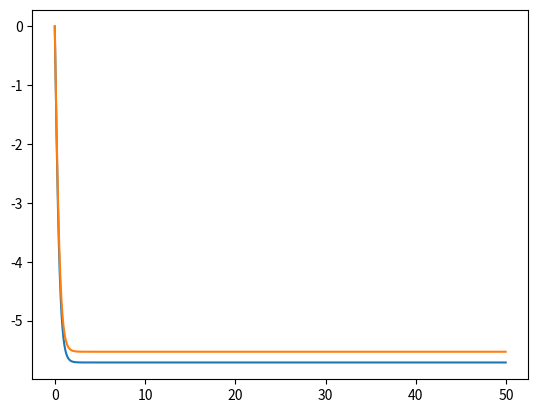

The matplotlib source for this figure:
#RUNGE-KUTTA 2

import math as m
import numpy as np
import matplotlib.pyplot as plt

rho=500; rho0=8000; mu=0.001; r=0.01; g=9.81
def Cd(v):
    vmod=abs(v)
    Re=2*rho*r/mu
    return 24*vmod/Re + 4**(3/2.)/m.sqrt(Re)+0.4*vmod**2

def acc(x,v):
    M=4/3.*m.pi*r**3*rho0
    if abs(v)!=0:
        F=-1/2.*Cd(v)*rho*r**2*v/abs(v) -M*g
    else:
        F= -M*g
    return F/M

def acc_a(x,v):
    M=4/3.*m.pi*r**3*rho0
    m0 =4/3.*m.pi*r**3*rho
    F=acc(x,v)*M + m0*g
    return F/M

n=1000
y=np.zeros(n)    #Calcolo senza Archimede
t=np.zeros(n)
v=np.zeros(n)

t[0]=0
y[0]=100
v[0]=0
dt=0.05
for i in range (0,n-1):
    k1=dt*v[i]
    w1=dt*acc(y[i],v[i])

    k2=dt*(v[i]+w1/2)
    w2=dt*acc(y[i]+k1/2,v[i]+w1/2)

    y[i+1]=y[i]+k2
    v[i+1]=v[i]+w2
    t[i+1]=t[i]+dt

plt.plot(t,v)

y=np.zeros(n)    #Calcolo con Archimede
t=np.zeros(n)
v=np.zeros(n)

t[0]=0
y[0]=100
v[0]=0
dt=0.05
for i in range (0,n-1):
    k1=dt*v[i]
    w1=dt*acc_a(y[i],v[i])

    k2=dt*(v[i]+w1/2)
    w2=dt*acc_a(y[i]+k1/2,v[i]+w1/2)

    y[i+1]=y[i]+k2
    v[i+1]=v[i]+w2
    t[i+1]=t[i]+dt

plt.plot(t,v)
plt.show()

'''
#VERLET-VELOCITY

import numpy as np
import matplotlib.pyplot as plt
import math

k=0.25
w0=0.25
m=1
A=0.1

n=1000

def acc(x,t):
    if abs(x)!=0:
        return (-k*x/abs(x)+A*math.sin(w0*t))/m
    else:
        return A*math.sin(w0*t)/m

x=np.zeros(n)
x[0]=1
t=np.zeros(n)
v=np.zeros(n)
h=0.1

for i in range (0,n-1):
    v[i+1]=v[i] + h/2*(acc(x[i],t[i])+acc(x[i],t[i+1]))
    x[i+1]=x[i] + h*v[i] + 1/2.*h**2*acc(x[i],t[i])
    t[i+1]=t[i] + h

plt.plot(t,x)
plt.show()

'''